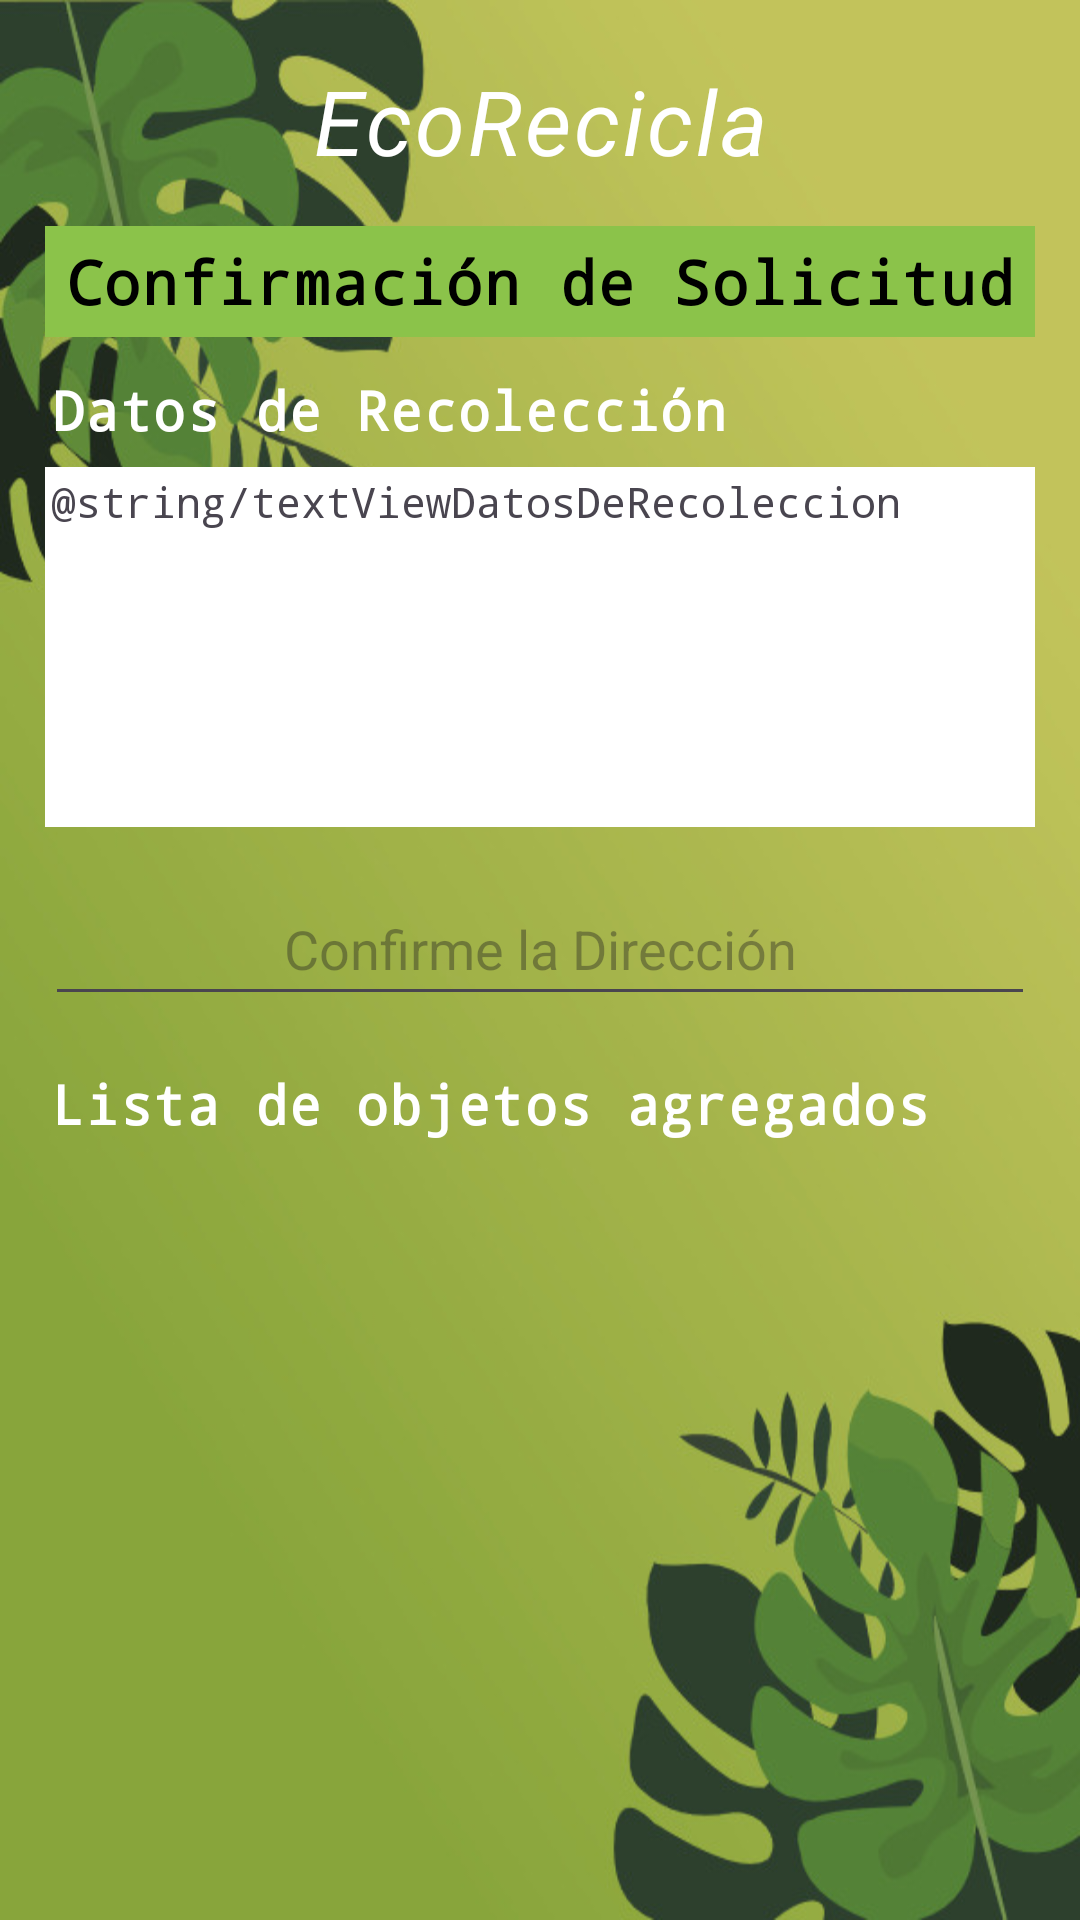

Here is an Android app screen rendered from its layout file. Give the layout XML and the strings, colors and styles it references.
<!-- AndroidManifest.xml: application theme Theme.Eco_Recicla -->
<!-- res/layout/activity_gestion_de_reciclaje_creacion_yconfirmacion_de_recogida.xml -->
<?xml version="1.0" encoding="utf-8"?>
<RelativeLayout xmlns:android="http://schemas.android.com/apk/res/android"
    xmlns:app="http://schemas.android.com/apk/res-auto"
    xmlns:tools="http://schemas.android.com/tools"
    android:id="@+id/main"
    android:layout_width="match_parent"
    android:layout_height="match_parent"
    android:background="@drawable/background"
    android:orientation="vertical"
    tools:context=".GestionDeReciclaje_AgregarSolicitudDeRecogida"
    tools:ignore="ExtraText">

    <TextView
        android:id="@+id/header_title"
        android:layout_width="match_parent"
        android:layout_height="wrap_content"
        android:textSize="30sp"
        android:textStyle="italic"
        android:textColor="#FFFFFF"
        android:gravity="center"
        android:text="EcoRecicla"
        android:layout_marginTop="20dp"
        style="@style/Widget.Material3.MaterialTimePicker.Display.HelperText" />


    <TextView
        android:id="@+id/header_title_txt"
        style="@style/Widget.Material3.MaterialTimePicker.Display.HelperText"
        android:layout_width="match_parent"
        android:layout_height="wrap_content"
        android:layout_below="@+id/header_title"
        android:layout_marginLeft="15dp"
        android:layout_marginTop="15dp"
        android:layout_marginRight="15dp"
        android:background="@color/colorPrimarylight"
        android:fontFamily="monospace"
        android:padding="5dp"
        android:text="Confirmación de Solicitud"
        android:textAlignment="center"
        android:textColor="@color/black"
        android:textSize="20sp"
        android:textStyle="bold" />


    <TextView
        android:id="@+id/apartardoTabla"
        style="@style/Widget.Material3.MaterialTimePicker.Display.HelperText"
        android:layout_width="match_parent"
        android:layout_height="wrap_content"
        android:layout_below="@+id/editTextConfirmacionDeDireccion"
        android:layout_marginLeft="15dp"
        android:layout_marginTop="15dp"
        android:layout_marginRight="15dp"
        android:fontFamily="monospace"
        android:padding="2dp"
        android:text="Lista de objetos agregados"
        android:textColor="@color/white"
        android:textSize="18sp"
        android:textStyle="bold" />

    <HorizontalScrollView
        android:id="@+id/scrollView1"
        android:layout_width="match_parent"
        android:layout_height="240dp"
        android:layout_weight="1"
        android:fillViewport="true"
        android:layout_marginBottom="10dp"
        android:layout_marginLeft="15dp"
        android:layout_marginTop="2dp"
        android:layout_marginRight="15dp"
        android:layout_below="@id/apartardoTabla">

        <ScrollView
            android:layout_width="wrap_content"
            android:layout_height="wrap_content"
            android:fillViewport="true">

            <TableLayout
                android:id="@+id/objetosAgregados"
                android:layout_width="wrap_content"
                android:layout_height="wrap_content"
                android:layout_gravity="center"
                android:background="@color/colorPrimaryDark"
                android:orientation="horizontal">
            </TableLayout>

        </ScrollView>

    </HorizontalScrollView>
    <TextView
        android:id="@+id/apartadoDatosDeRecoleccion"
        style="@style/Widget.Material3.MaterialTimePicker.Display.HelperText"
        android:layout_width="match_parent"
        android:layout_height="wrap_content"
        android:layout_below="@+id/header_title_txt"
        android:layout_marginLeft="15dp"
        android:layout_marginTop="10dp"
        android:layout_marginRight="15dp"
        android:fontFamily="monospace"
        android:padding="2dp"
        android:text="Datos de Recolección"
        android:textColor="@color/white"
        android:textSize="18sp"
        android:textStyle="bold" />

    <TextView
        android:id="@+id/textViewDatosDeRecoleccion"
        android:layout_width="match_parent"
        android:layout_height="120dp"
        android:layout_below="@+id/apartadoDatosDeRecoleccion"
        android:layout_marginLeft="15dp"
        android:layout_marginTop="5dp"
        android:layout_marginRight="15dp"
        android:background="@color/white"
        android:fontFamily="monospace"
        android:text="@string/textViewDatosDeRecoleccion"
        android:padding="2dp"
        />

    <EditText
        android:id="@+id/editTextConfirmacionDeDireccion"
        android:layout_width="match_parent"
        android:layout_height="48dp"
        android:layout_below="@+id/textViewDatosDeRecoleccion"
        android:layout_centerHorizontal="true"
        android:layout_marginLeft="15dp"
        android:layout_marginTop="15dp"
        android:layout_marginRight="15dp"
        android:hint="Confirme la Dirección"
        android:inputType="textEmailAddress"
        android:textAlignment="center" />

    <Button
        android:id="@+id/buttonCrearSolicitud"
        android:layout_width="match_parent"
        android:layout_height="wrap_content"
        android:layout_below="@+id/scrollView1"
        android:layout_marginTop="10dp"
        android:layout_marginLeft="10dp"
        android:layout_marginRight="10dp"
        android:background="#330091EA"
        android:text="Crear Solicitud"
        android:textSize="16dp"
         />
    <Button
        android:id="@+id/btnIrAAgregarSolicitudDeRecogida"
        android:layout_width="wrap_content"
        android:layout_height="match_parent"
        android:background="#00F0EEF4"
        android:layout_below="@+id/buttonCrearSolicitud"
        android:drawableLeft="@drawable/anterior"
        android:layout_marginLeft="10dp"
        tools:ignore="SpeakableTextPresentCheck" />


</RelativeLayout>
<!-- resources referenced by this layout -->
<resources>
  <color name="black">#FF000000</color>
  <color name="colorPrimaryDark">#00574B</color>
  <color name="colorPrimarylight">#8BC34A</color>
  <color name="white">#FFFFFFFF</color>
  <!-- drawable anterior: png bitmap (drawable, 369 bytes) -->
  <!-- drawable background: jpg bitmap (drawable, 62722 bytes) -->
  <style name="Theme.Eco_Recicla" parent="Base.Theme.Eco_Recicla" />
  <style name="Base.Theme.Eco_Recicla" parent="Theme.Material3.DayNight.NoActionBar">
          
          
      </style>
</resources>
